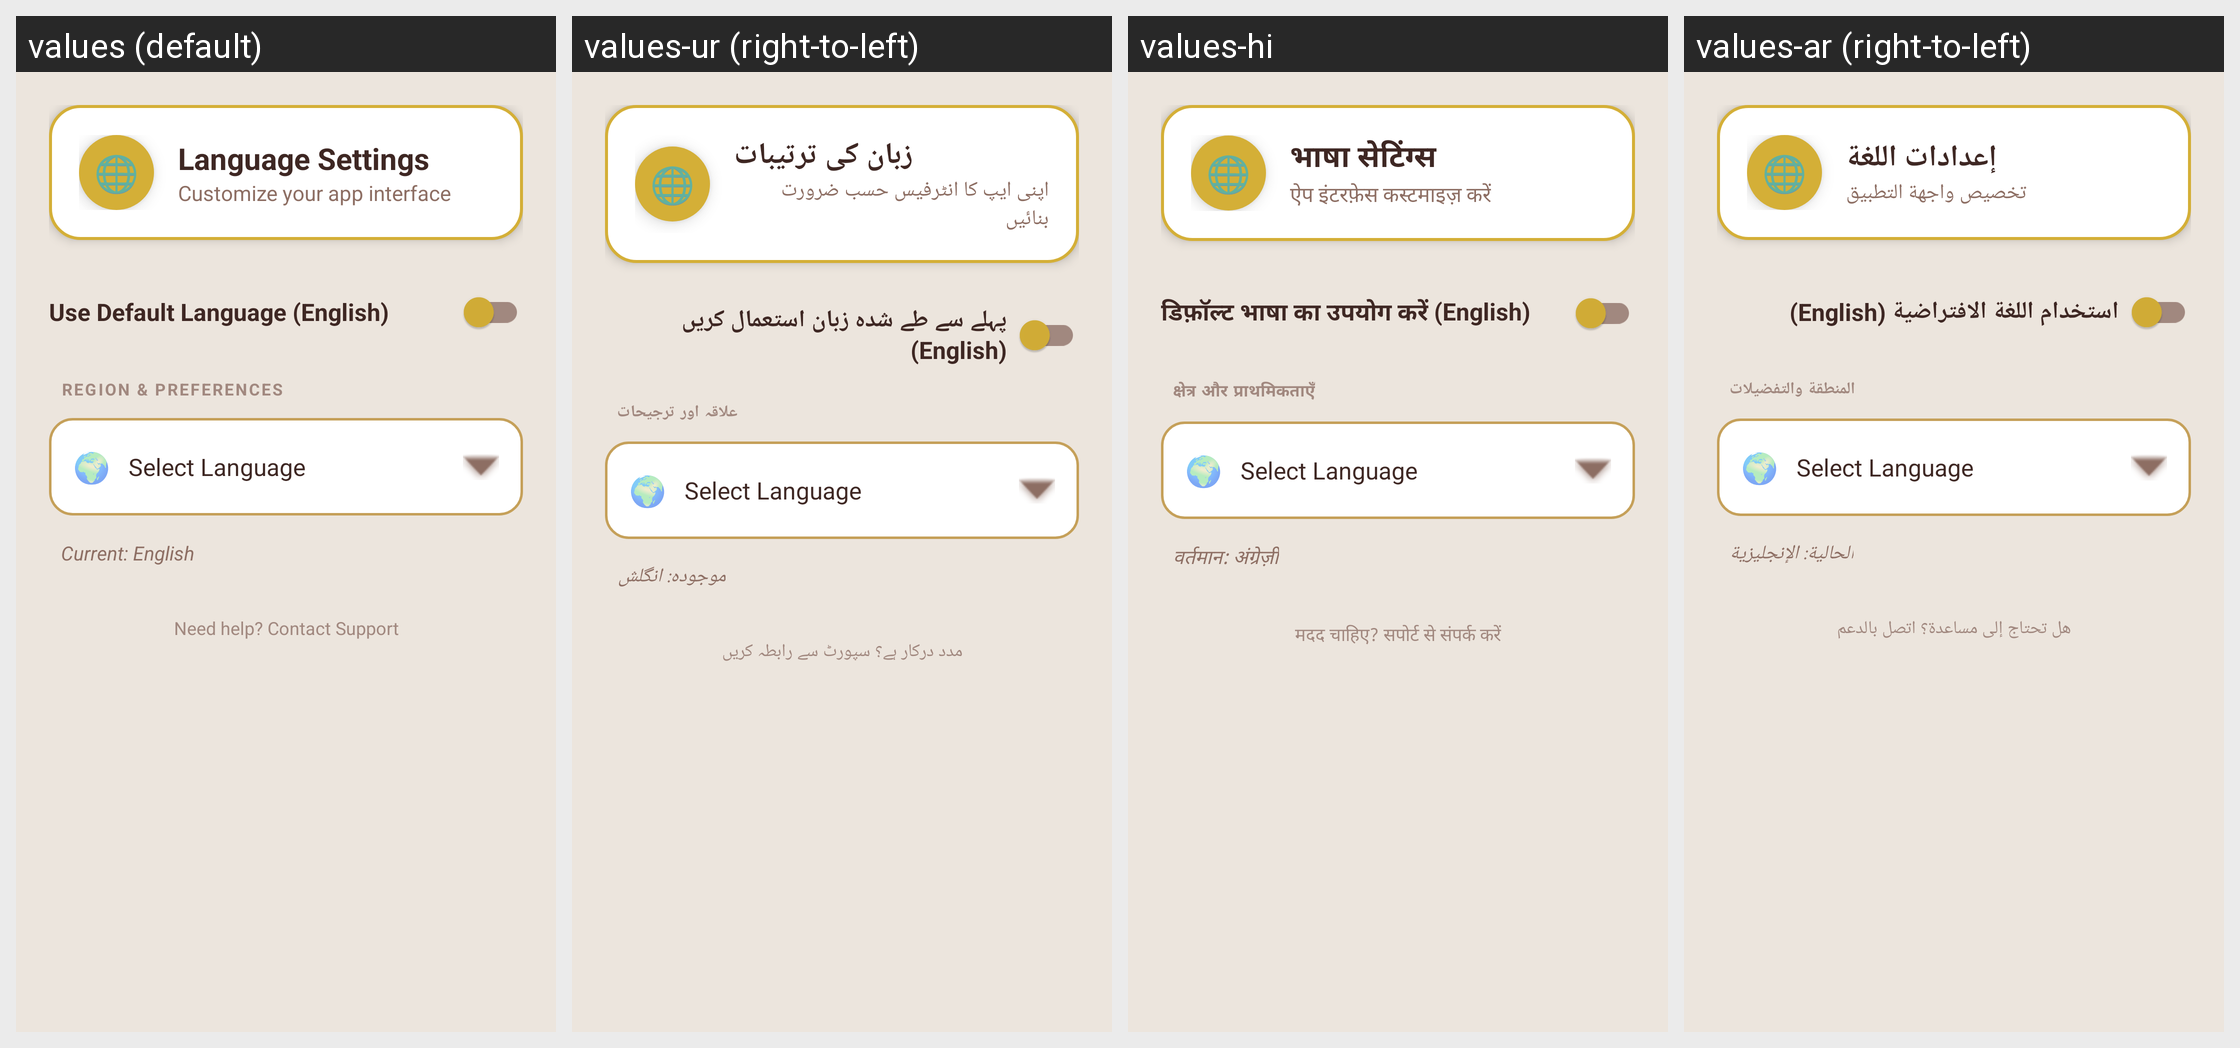

For this localized Android screen grid, give each drawn string resource with its value in every locale shown.
Android screen res/layout/fragment_language.xml rendered under 4 locales, left to right: values (default), values-ur (right-to-left), values-hi, values-ar (right-to-left). Device: Nexus 5 (rendered at 1080×1920; each locale shown at half size, 540×960, under a caption strip naming it); theme Theme.WhatsDownloadPlus.
Other locales in the repository, not shown: values-af-rZA, values-fr, values-pt-rBR.
Strings drawn on this screen, with the default value and each locale's value (text and hints the layout hard-codes, and strings that could not be matched under every locale, appear in the picture but are not listed):

world
  values: 🌐
  values-ur: 🌐
  values-hi: 🌐
  values-ar: 🌐

language_settings
  values: Language Settings
  values-ur: زبان کی ترتیبات
  values-hi: भाषा सेटिंग्स
  values-ar: إعدادات اللغة

customize_your_app_interface
  values: Customize your app interface
  values-ur: اپنی ایپ کا انٹرفیس حسب ضرورت بنائیں
  values-hi: ऐप इंटरफ़ेस कस्टमाइज़ करें
  values-ar: تخصيص واجهة التطبيق

use_system_language
  values: Use Default Language (English)
  values-ur: پہلے سے طے شدہ زبان استعمال کریں (English)
  values-hi: डिफ़ॉल्ट भाषा का उपयोग करें (English)
  values-ar: استخدام اللغة الافتراضية (English)

region_amp_preferences
  values: REGION & PREFERENCES
  values-ur: علاقہ اور ترجیحات
  values-hi: क्षेत्र और प्राथमिकताएँ
  values-ar: المنطقة والتفضيلات

world_s
  values: 🌍
  values-ur: 🌍
  values-hi: 🌍
  values-ar: 🌍

current_english
  values: Current: English
  values-ur: موجودہ: انگلش
  values-hi: वर्तमान: अंग्रेज़ी
  values-ar: الحالية: الإنجليزية

need_help_contact_support
  values: Need help? Contact Support
  values-ur: مدد درکار ہے؟ سپورٹ سے رابطہ کریں
  values-hi: मदद चाहिए? सपोर्ट से संपर्क करें
  values-ar: هل تحتاج إلى مساعدة؟ اتصل بالدعم
